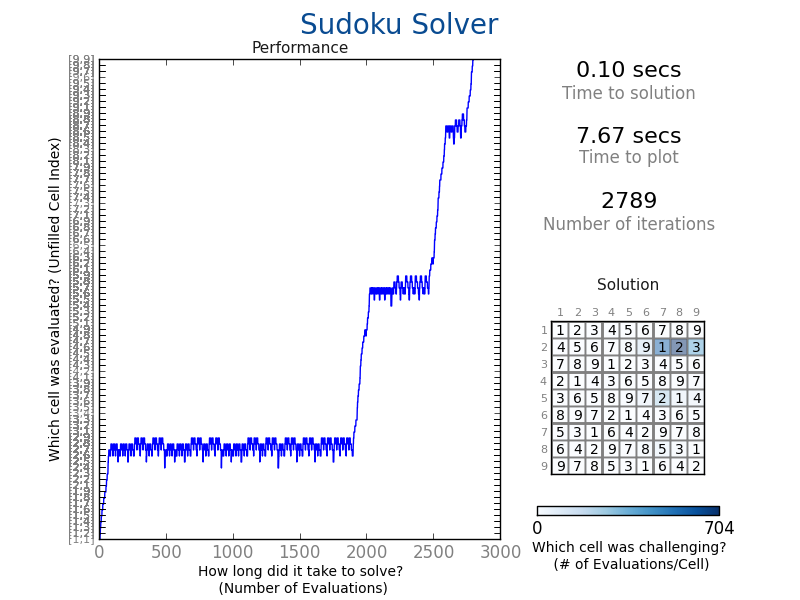

Source data for this figure (header and first rows):
1, 2, 3, 4, 5, 6, 7, 8, 9
4, 5, 6, 7, 8, 9, 1, 2, 3
7, 8, 9, 1, 2, 3, 4, 5, 6
2, 1, 4, 3, 6, 5, 8, 9, 7
3, 6, 5, 8, 9, 7, 2, 1, 4
8, 9, 7, 2, 1, 4, 3, 6, 5
5, 3, 1, 6, 4, 2, 9, 7, 8
6, 4, 2, 9, 7, 8, 5, 3, 1
9, 7, 8, 5, 3, 1, 6, 4, 2
